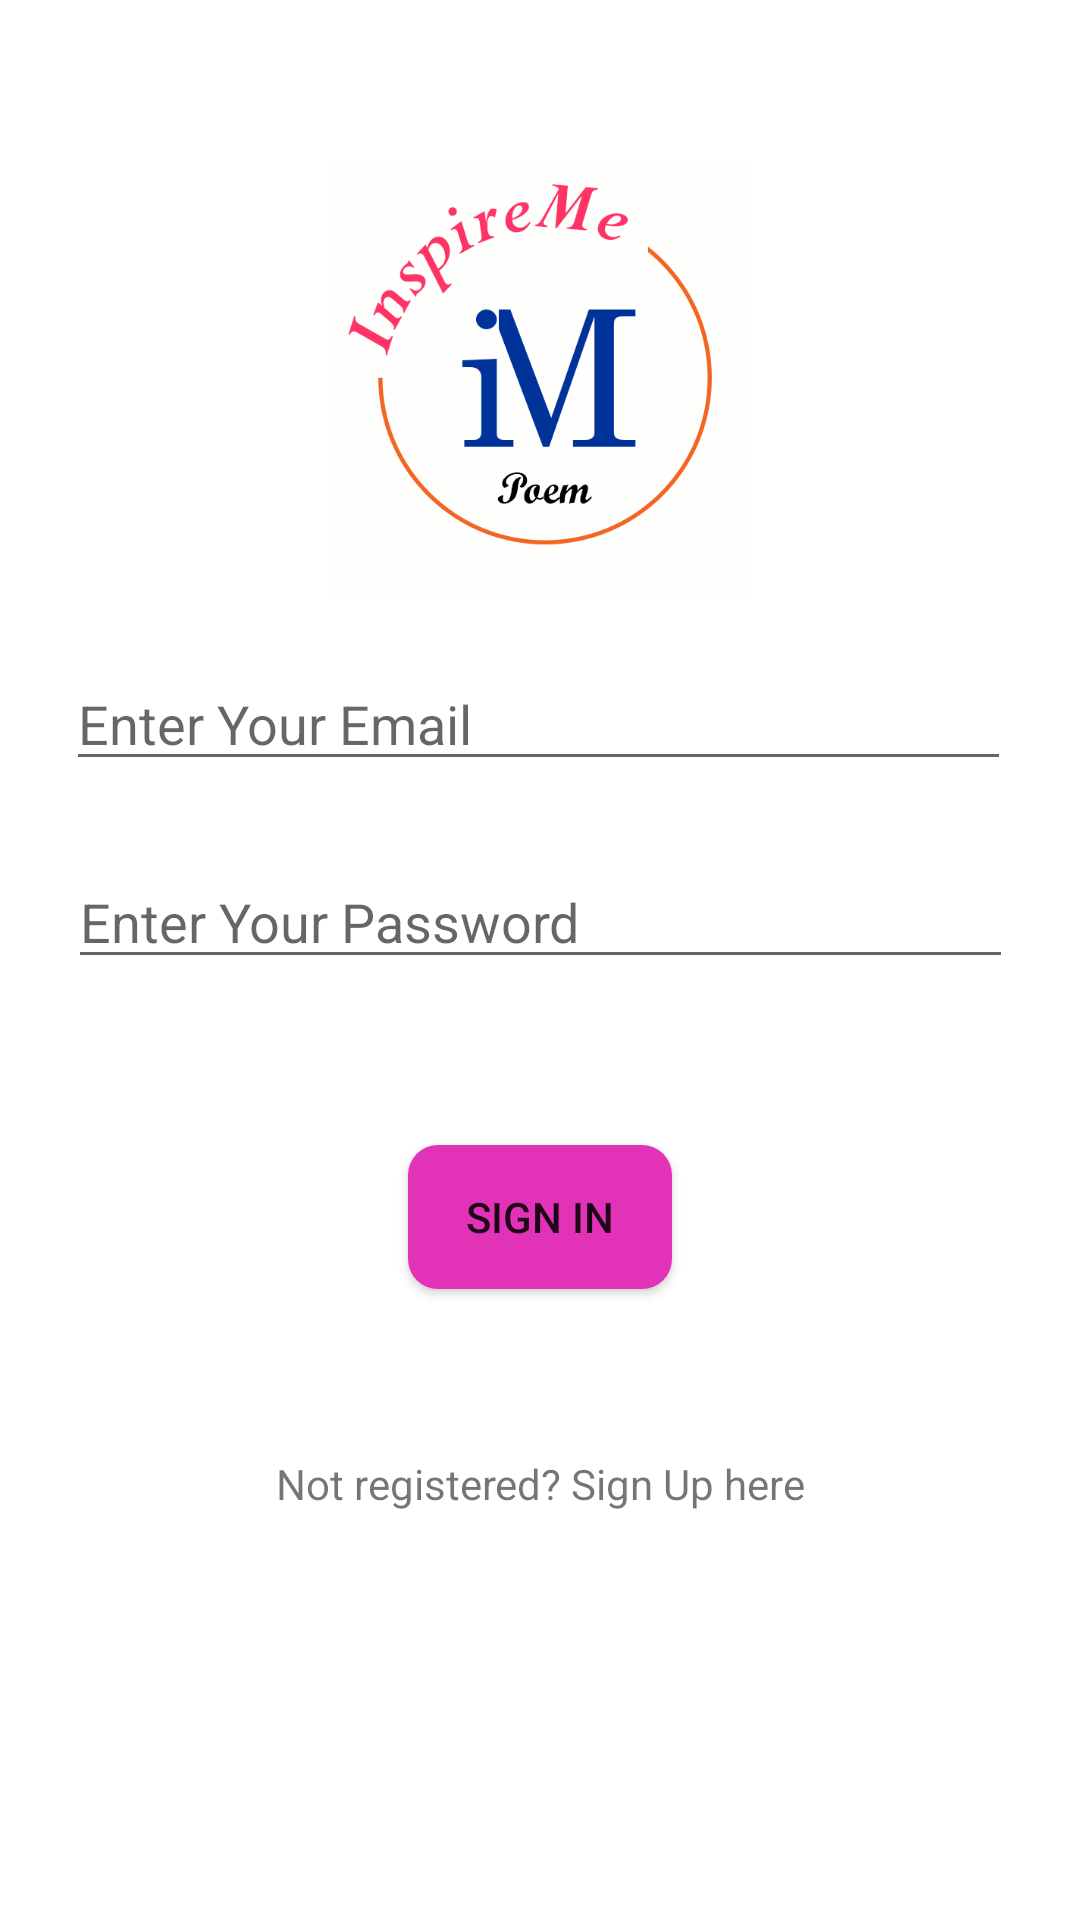

The Android layout XML behind this screen, and the referenced resources:
<!-- AndroidManifest.xml: application theme Theme.InspireMe -->
<!-- res/layout/activity_login.xml -->
<?xml version="1.0" encoding="utf-8"?>
<androidx.constraintlayout.widget.ConstraintLayout xmlns:android="http://schemas.android.com/apk/res/android"
    xmlns:app="http://schemas.android.com/apk/res-auto"
    xmlns:tools="http://schemas.android.com/tools"
    android:layout_width="match_parent"
    android:layout_height="match_parent"
    android:background="#FFFFFF"
    tools:context=".LoginActivity">

    <EditText
        android:id="@+id/editText"
        android:layout_width="wrap_content"
        android:layout_height="wrap_content"
        android:layout_marginStart="84dp"
        android:layout_marginTop="152dp"
        android:layout_marginEnd="85dp"
        android:layout_marginBottom="313dp"
        android:clickable="true"
        android:ems="15"
        android:paddingRight="5dp"
        android:hint="Enter Your Email"
        android:inputType="textEmailAddress"
        app:layout_constraintBottom_toBottomOf="parent"
        app:layout_constraintEnd_toEndOf="parent"
        app:layout_constraintStart_toStartOf="parent"
        app:layout_constraintTop_toTopOf="parent" />

    <EditText
        android:id="@+id/editText2"
        android:layout_width="wrap_content"
        android:layout_height="wrap_content"
        android:layout_marginStart="85dp"
        android:layout_marginTop="8dp"
        android:layout_marginEnd="85dp"
        android:layout_marginBottom="8dp"
        android:ems="15"
        android:paddingRight="5dp"
        android:hint="Enter Your Password"
        android:inputType="textPassword"
        app:layout_constraintBottom_toBottomOf="parent"
        app:layout_constraintEnd_toEndOf="parent"
        app:layout_constraintStart_toStartOf="parent"
        app:layout_constraintTop_toBottomOf="@+id/editText"
        app:layout_constraintVertical_bias="0.052" />

    <TextView
        android:id="@+id/textView"
        android:layout_width="wrap_content"
        android:layout_height="wrap_content"
        android:layout_marginBottom="136dp"
        android:layout_marginEnd="163dp"
        android:layout_marginStart="163dp"
        android:text="Not registered? Sign Up here"
        app:layout_constraintBottom_toBottomOf="parent"
        app:layout_constraintEnd_toEndOf="parent"
        app:layout_constraintStart_toStartOf="parent" />

    <Button
        android:id="@+id/button2"
        android:layout_width="wrap_content"
        android:layout_height="wrap_content"
        android:layout_marginStart="8dp"
        android:layout_marginTop="8dp"
        android:layout_marginEnd="8dp"
        android:layout_marginBottom="8dp"
        android:background="@drawable/loginoutbtn"
        android:text="Sign In"
        app:layout_constraintBottom_toTopOf="@+id/textView"
        app:layout_constraintEnd_toEndOf="parent"
        app:layout_constraintStart_toStartOf="parent"
        app:layout_constraintTop_toBottomOf="@+id/editText2" />

    <ImageView
        android:id="@+id/imageView2"
        android:layout_width="143dp"
        android:layout_height="144dp"
        app:layout_constraintBottom_toBottomOf="parent"
        app:layout_constraintEnd_toEndOf="parent"
        app:layout_constraintStart_toStartOf="parent"
        app:layout_constraintTop_toTopOf="parent"
        app:layout_constraintVertical_bias="0.11"
        app:srcCompat="@drawable/mdalogoo" />

</androidx.constraintlayout.widget.ConstraintLayout>
<!-- resources referenced by this layout -->
<resources>
  <!-- drawable loginoutbtn (drawable) -->
  <?xml version="1.0" encoding="utf-8"?>
  <shape xmlns:android="http://schemas.android.com/apk/res/android">
      <solid android:color="#e233b8"/>
      <corners
          android:radius="10dp"/>
  
  
  </shape>
  <!-- drawable mdalogoo: png bitmap (drawable, 33865 bytes) -->
  <style name="Theme.InspireMe" parent="Theme.AppCompat.Light.NoActionBar">
          
          <item name="colorPrimary">@color/purple_500</item>
          <item name="colorPrimaryVariant">@color/purple_700</item>
          <item name="colorOnPrimary">@color/white</item>
          
          <item name="colorSecondary">@color/teal_200</item>
          <item name="colorSecondaryVariant">@color/teal_700</item>
          <item name="colorOnSecondary">@color/black</item>
          
          <item name="android:statusBarColor" tools:targetApi="l">?attr/colorPrimaryVariant</item>
          
      </style>
  <!-- not gathered from this repository: default colours our renderer supplied (Android Studio template values) -->
  <color name="purple_500">#FF6200EE</color>
  <color name="purple_700">#FF3700B3</color>
  <color name="teal_200">#FF03DAC5</color>
  <color name="teal_700">#FF018786</color>
  <color name="black">#FF000000</color>
  <color name="white">#FFFFFFFF</color>
</resources>
